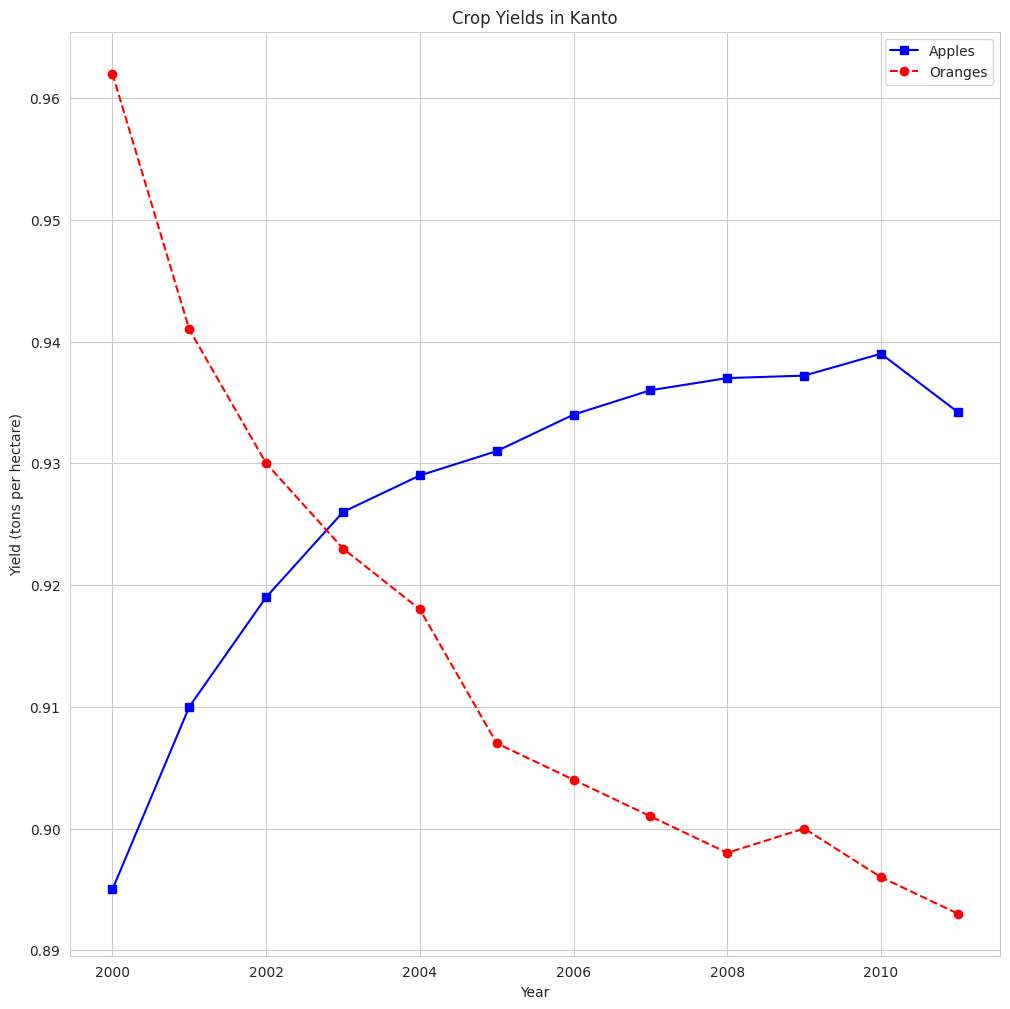
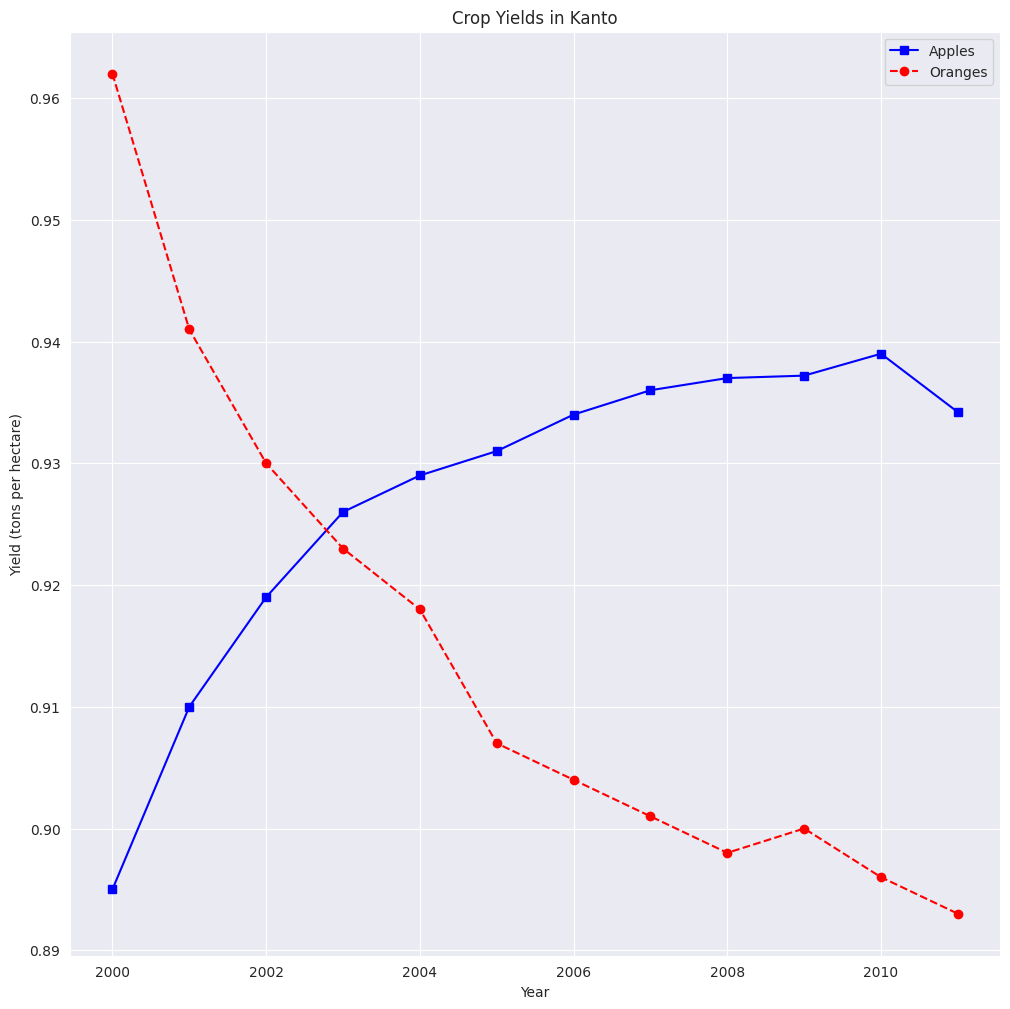

Generate these figures, in order, with matplotlib:
"""DATA VISUALIZATION USING PYTHON, MATPLOTLIB AND SEABORN 
Data visualization is the graphic representation of data. It involves producing 
images that can communicate relationaships among the represented data to viewers. 
Visualizing data is an essential part of data analysis and machine learning. In this 
tutorial, we'll use Python libraries Matplotlib and Seaborn to learn and apply 
some popular data visualiztion techniques."""  
import matplotlib.pyplot as plt 
import seaborn as sns 

"""Line Chart 

Line charts are one of the simplest and most midely used data visualization 
techniques. A line chart displays information as a series of data points 
or markers, connected by straight lines. You can customize the shape, size , color 
and other aesthetic elements of the markers and lines for better visual clarity. 

Here's a Python list showing the yield of apples (tons per hectare) over six years 
in an imaginary country called Kanto
"""

yield_apples = [0.895, 0.91, 0.919, 0.926, 0.929, 0.931] 

"""We can visualize how the yield of apples changes over time using the line 
chart. To draw a line chart, we can use the plt.plot function"""
#plt.figure() 
#plt.plot(yield_apples)  

"""Let's enhance this plot step-by-step to make it more informative and 
beautiful.""" 

"""Customizing the X-axis 
The X-axis of the plot currently shows list elements indexed 0 to 5. The 
plot would be more informative if we could show the year for which the data 
is being plotted. We can do this by two arguments plt.plot"""
years = [2010, 2011, 2012, 2013, 2014, 2015]
yield_apples = [0.895, 0.91, 0.919, 0.926, 0.929, 0.931]   
#plt.figure()
#plt.plot(years, yield_apples) 

"""Axis Labels 
We can add labels to the axes to show what each axis represents using the 
plt.xlabel and plt.ylabel methods. 
"""
#plt.xlabel("Year") 
#plt.ylabel("Yield (tons per hectare)") 

"""Plotting Multiple Lines
It's really easy to plot multiple lines in the same graph. Just invoke the 
plt.plot multiple times. Let's compare the yields of apples vs oranges in Kanto.

"""
years = range(2000, 2012) 
apples = [0.895, 0.91, 0.919, 0.926, 0.929, 0.931, 0.934, 0.936, 0.937, 0.9372, 0.939, 0.9342] 
oranges = [0.962, 0.941, 0.930, 0.923, 0.918, 0.907, 0.904, 0.901, 0.898, 0.9, 0.896, 0.893] 

#plt.figure()
#plt.plot(years, apples) 
#plt.plot(years, oranges) 
#plt.ylabel("Yield (tons per hectare)")
#plt.xlabel("Year")

"""Chart Title and Legend 
To differentiate between multiple lines, we can include a legend 
within the graph using the plt.legend function. We also give the entire 
chart a title using the plt.title function. 
""" 
#plt.title("Crop Yields in Kanto")
#plt.legend(["Apples", "Oranges"]) 


"""Line Markers 
We can also show markers for data points on each line using the marker 
argument of plt.plot. Matplotlib supports many different types of markers like 
circles, squares, cross, diamond etc.  

Styling Lines and Markers  
The plt.plot function supports many arguments for styling lines and markers: 
* color or c: set the color of the line 
* linestyle or ls: choose between a solid or dashed line 
* linewidth or lw: set the width of a line 
* markersize or ms: set the size of the markers 
* markeredgecolor or mec: set the edge color for markers 
* markerfacecolor or mfc: set the fill color for markers 
* alpha: opacity of the plot
"""
""" plt.figure()
plt.plot(years, apples, marker="o", c="b", ls="-", lw=2, ms=8, mew=2, mec= "navy") 
plt.plot(years, oranges, marker="x", c="r", ls="--", lw=3, ms=10, alpha=0.5) 
plt.ylabel("Yield (tons per hectare)")
plt.xlabel("Year") 
plt.title("Crop Yields in Kanto")
plt.legend(["Apples", "Oranges"])  """

"""The fmt argument provies a shorthand for specifying the line style, 
marker and line color. It can be provided as the third argument

fmt = '[marker][line][color]'
"""
""" plt.figure()
plt.plot(years, apples, "s-b") 
plt.plot(years, oranges, "o--r") 
plt.ylabel("Yield (tons per hectare)")
plt.xlabel("Year") 
plt.title("Crop Yields in Kanto")
plt.legend(["Apples", "Oranges"])  """


"""If no line style is specified in the fmt, only markers are drawn""" 
""" plt.figure()
plt.plot(years, apples, "or") 
plt.ylabel("Yield (tons per hectare)")
plt.xlabel("Year") 
plt.title("Crop Yields in Kanto")
plt.legend(["Apples"])  """

"""Improving Default Styles using Seaborn 
An easy way to make your charts look beautiful is to use default 
styles provided in the Seaborn library. These can be applied using the 
sns.set_style function."""

sns.set_style("whitegrid") 
plt.figure(figsize=(12, 12))
plt.plot(years, apples, "s-b") 
plt.plot(years, oranges, "o--r") 
plt.ylabel("Yield (tons per hectare)")
plt.xlabel("Year") 
plt.title("Crop Yields in Kanto")
plt.legend(["Apples", "Oranges"]) 

sns.set_style("darkgrid") 
plt.figure(figsize=(12, 12))
plt.plot(years, apples, "s-b") 
plt.plot(years, oranges, "o--r") 
plt.ylabel("Yield (tons per hectare)")
plt.xlabel("Year") 
plt.title("Crop Yields in Kanto")
plt.legend(["Apples", "Oranges"])
plt.show()